Photos from the image-classification dataset "DatasetEnfermedadesOregano" in the GitHub repository GabrielFMH/DatasetEnfermedadesOregano. Its 7 classes are: alternaria, mosaic, OIDIO, mosca blanca, healthy oregano, roya, trips.

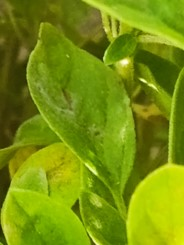
Label: OIDIO

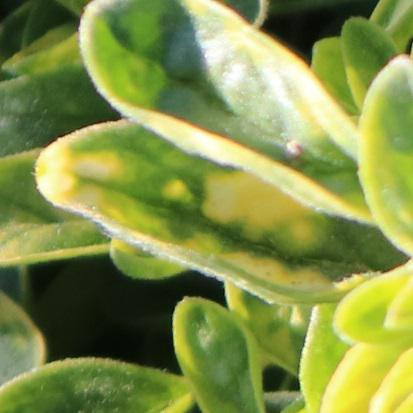
Label: mosaic

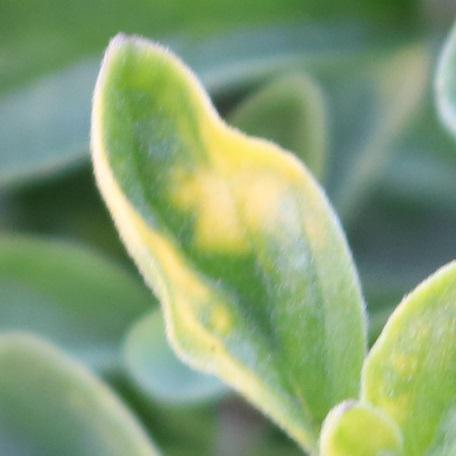
Label: mosaic

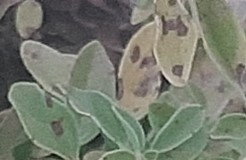
Label: roya

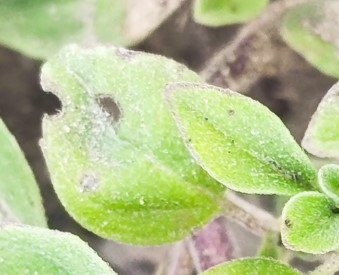
Label: alternaria

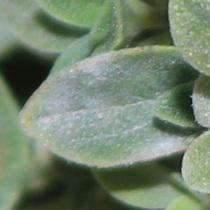
Label: OIDIO
